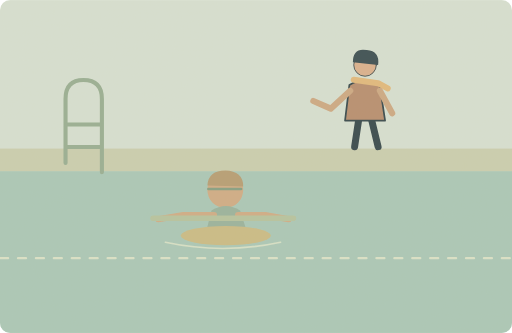
t = 0.00 s
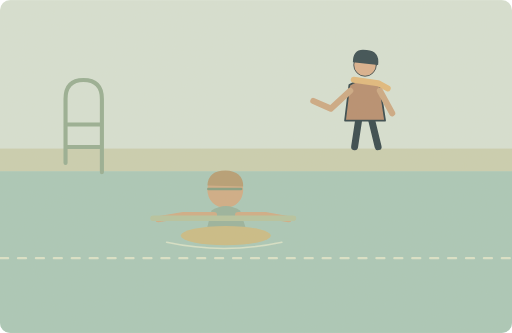
t = 1.25 s
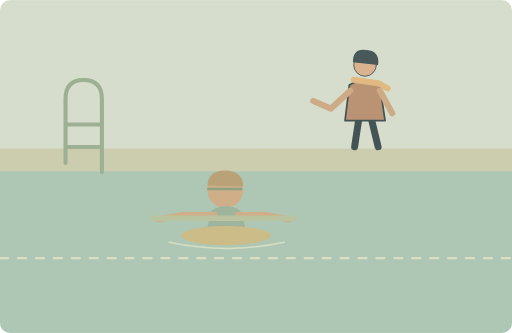
t = 3.75 s
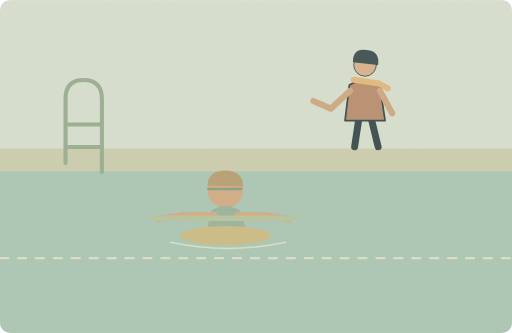
t = 5.00 s
t = 6.25 s: frame unchanged from t = 3.75 s, image omitted
t = 8.75 s: frame unchanged from t = 1.25 s, image omitted

The animated SVG that drew these frames (rendered in a browser with its animation timeline set to each time). Animation: 1 SMIL element (animateTransform=1); one cycle of 10.00 s, repeats indefinitely.

<svg xmlns="http://www.w3.org/2000/svg" width="1000" height="650" viewBox="0 0 1000 650" role="img" aria-labelledby="title desc"><title id="title">单词小故事</title><desc id="desc">This swimming class is perfect for a complete beginner.</desc><metadata>{"wordId": "beginner", "dailyExample": "This swimming class is perfect for a complete beginner.", "source": "https://github.com/go1app/word-atlas/blob/main/public/atlas/entries/4.json", "attribution": "Word Atlas contributors — CC BY 4.0", "license": "https://creativecommons.org/licenses/by/4.0/", "changes": "New original vector animation interpreting the daily example.", "durationSeconds": 10}</metadata><defs><clipPath id="frame"><rect width="1000" height="650" rx="20"/></clipPath><filter id="paper"><feTurbulence type="fractalNoise" baseFrequency=".74" numOctaves="3" stitchTiles="stitch"/><feColorMatrix type="saturate" values="0"/><feComponentTransfer><feFuncA type="linear" slope=".065"/></feComponentTransfer><feBlend in="SourceGraphic" mode="soft-light"/></filter><filter id="glow" x="-100%" y="-100%" width="300%" height="300%"><feGaussianBlur stdDeviation="8"/></filter></defs><g clip-path="url(#frame)"><rect x="0" y="0" width="1000" height="650" rx="0" fill="#d6e1d4" /><rect x="0" y="334" width="1000" height="316" rx="0" fill="#a7c8b9" /><rect x="0" y="290" width="1000" height="44" rx="0" fill="#c9ceb0" /><path d="M128 318V193Q128 156 163 156Q199 156 199 193V336M129 243H198M129 287H198" fill="none" stroke="#94ad92" stroke-width="8" stroke-linecap="round" stroke-linejoin="round" /><path d="M0 504H1000" fill="none" stroke="#dae3ca" stroke-width="4" stroke-linecap="round" stroke-linejoin="round" stroke-dasharray="16 19"/><g transform="translate(713 181) scale(1.7)" stroke="#2c4148" stroke-linecap="round" stroke-linejoin="round"><path d="M-7 29L-12 62M7 29L15 62" fill="none" stroke="#2c4148" stroke-width="8" stroke-linecap="round" stroke-linejoin="round" /><path d="M-18 -9Q0 -20 17 -8L23 32H-23Z" fill="#b58b6d" stroke="#2c4148" stroke-width="2" stroke-linecap="round" stroke-linejoin="round" /><circle cx="0" cy="-32" r="13" fill="#d9af8c" /><path d="M-14 -35Q-14 -52 2 -49Q17 -48 15 -32Z" fill="#32474e" stroke="none" stroke-width="2" stroke-linecap="round" stroke-linejoin="round" /><path d="M-13 -15L15 -11 26 -5" fill="none" stroke="#e1b97b" stroke-width="7" stroke-linecap="round" stroke-linejoin="round" /></g><path d="M684 177L646 212 612 197M742 177L766 221" fill="none" stroke="#cba782" stroke-width="12" stroke-linecap="round" stroke-linejoin="round" /><circle cx="440" cy="371" r="35" fill="#cfab84" /><path d="M405 362Q407 333 440 333Q475 334 475 364Z" fill="#b49b72" stroke="none" stroke-width="2" stroke-linecap="round" stroke-linejoin="round" /><path d="M407 369H429M449 369H471M429 369H449" fill="none" stroke="#819c80" stroke-width="5" stroke-linecap="round" stroke-linejoin="round" /><path d="M402 455L413 411Q441 393 469 411L483 455Z" fill="#96b19d" stroke="none" stroke-width="2" stroke-linecap="round" stroke-linejoin="round" /><path d="M418 420L358 420 309 428M465 420L518 420 564 428" fill="none" stroke="#cfab84" stroke-width="12" stroke-linecap="round" stroke-linejoin="round" /><path d="M299 426H573" fill="none" stroke="#b4c39f" stroke-width="11" stroke-linecap="round" stroke-linejoin="round" /><ellipse cx="441" cy="460" rx="88" ry="19" fill="#c9bb84"/><g><animateTransform attributeName="transform" type="translate" values="-5 0;5 0;-5 0" keyTimes="0;.5;1" dur="10s" repeatCount="indefinite"/><path d="M328 473q112 24 225 0" fill="none" stroke="#d6e2c9" stroke-width="3" stroke-linecap="round" stroke-linejoin="round" /></g><rect width="1000" height="650" fill="#ddc8a0" opacity=".14" filter="url(#paper)" pointer-events="none"/></g></svg>
